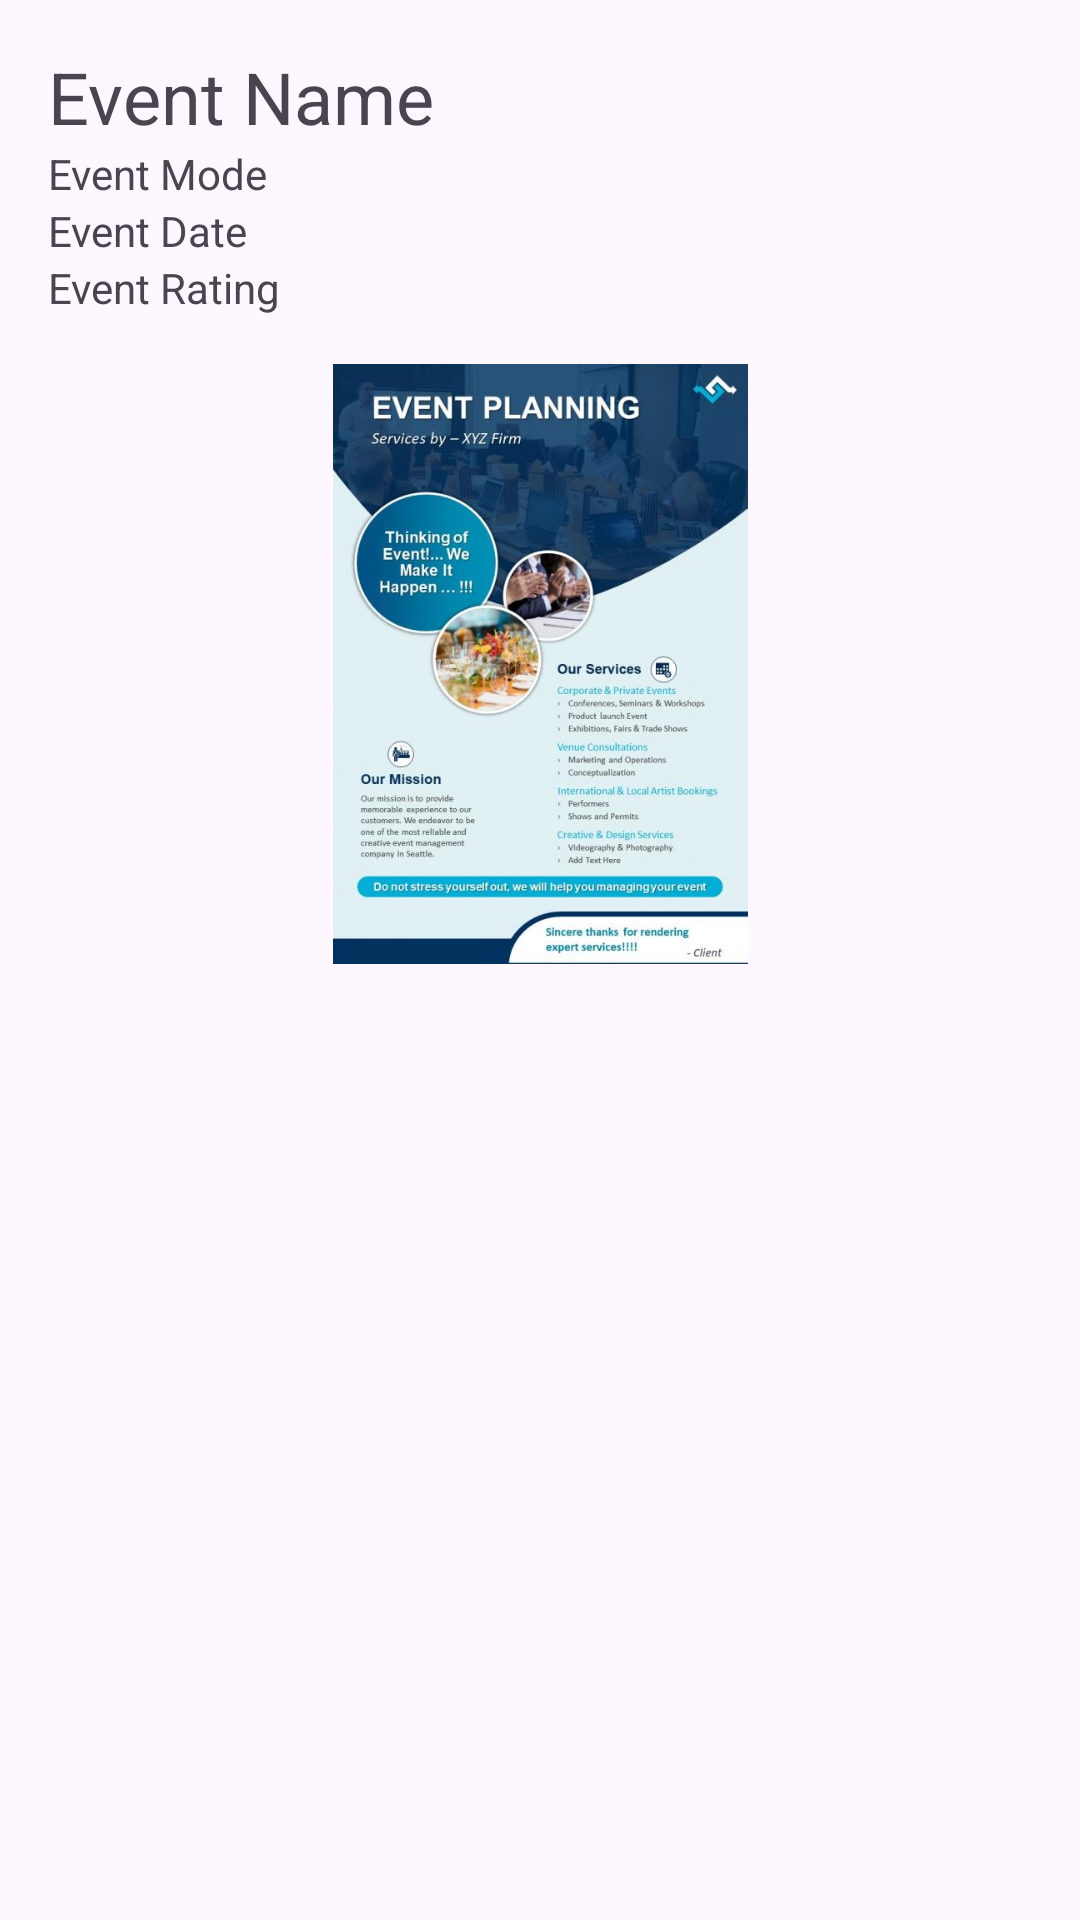

Write the Android layout XML for this screen, with the resource values it uses.
<!-- AndroidManifest.xml: application theme Theme.MCAEventBrochure -->
<!-- res/layout/activity_brochure.xml -->
<LinearLayout
    xmlns:android="http://schemas.android.com/apk/res/android"
    android:layout_width="match_parent"
    android:layout_height="match_parent"
    android:orientation="vertical"
    android:padding="16dp">

    
    <TextView
        android:id="@+id/tvEventName"
        android:layout_width="wrap_content"
        android:layout_height="wrap_content"
        android:textSize="24sp"
        android:text="Event Name"/>

    
    <TextView
        android:id="@+id/tvEventMode"
        android:layout_width="wrap_content"
        android:layout_height="wrap_content"
        android:text="Event Mode"/>

    
    <TextView
        android:id="@+id/tvEventDate"
        android:layout_width="wrap_content"
        android:layout_height="wrap_content"
        android:text="Event Date"/>

    
    <TextView
        android:id="@+id/tvEventRating"
        android:layout_width="wrap_content"
        android:layout_height="wrap_content"
        android:text="Event Rating"/>

    
    <ImageView
        android:id="@+id/eventImageView"
        android:layout_width="match_parent"
        android:layout_height="200dp"
        android:layout_marginTop="16dp"
        android:src="@drawable/brochure" /> 

</LinearLayout>
<!-- resources referenced by this layout -->
<resources>
  <!-- drawable brochure: jpg bitmap (drawable, 47986 bytes) -->
  <style name="Theme.MCAEventBrochure" parent="Base.Theme.MCAEventBrochure" />
  <style name="Base.Theme.MCAEventBrochure" parent="Theme.Material3.DayNight.NoActionBar">
          
          
      </style>
</resources>
